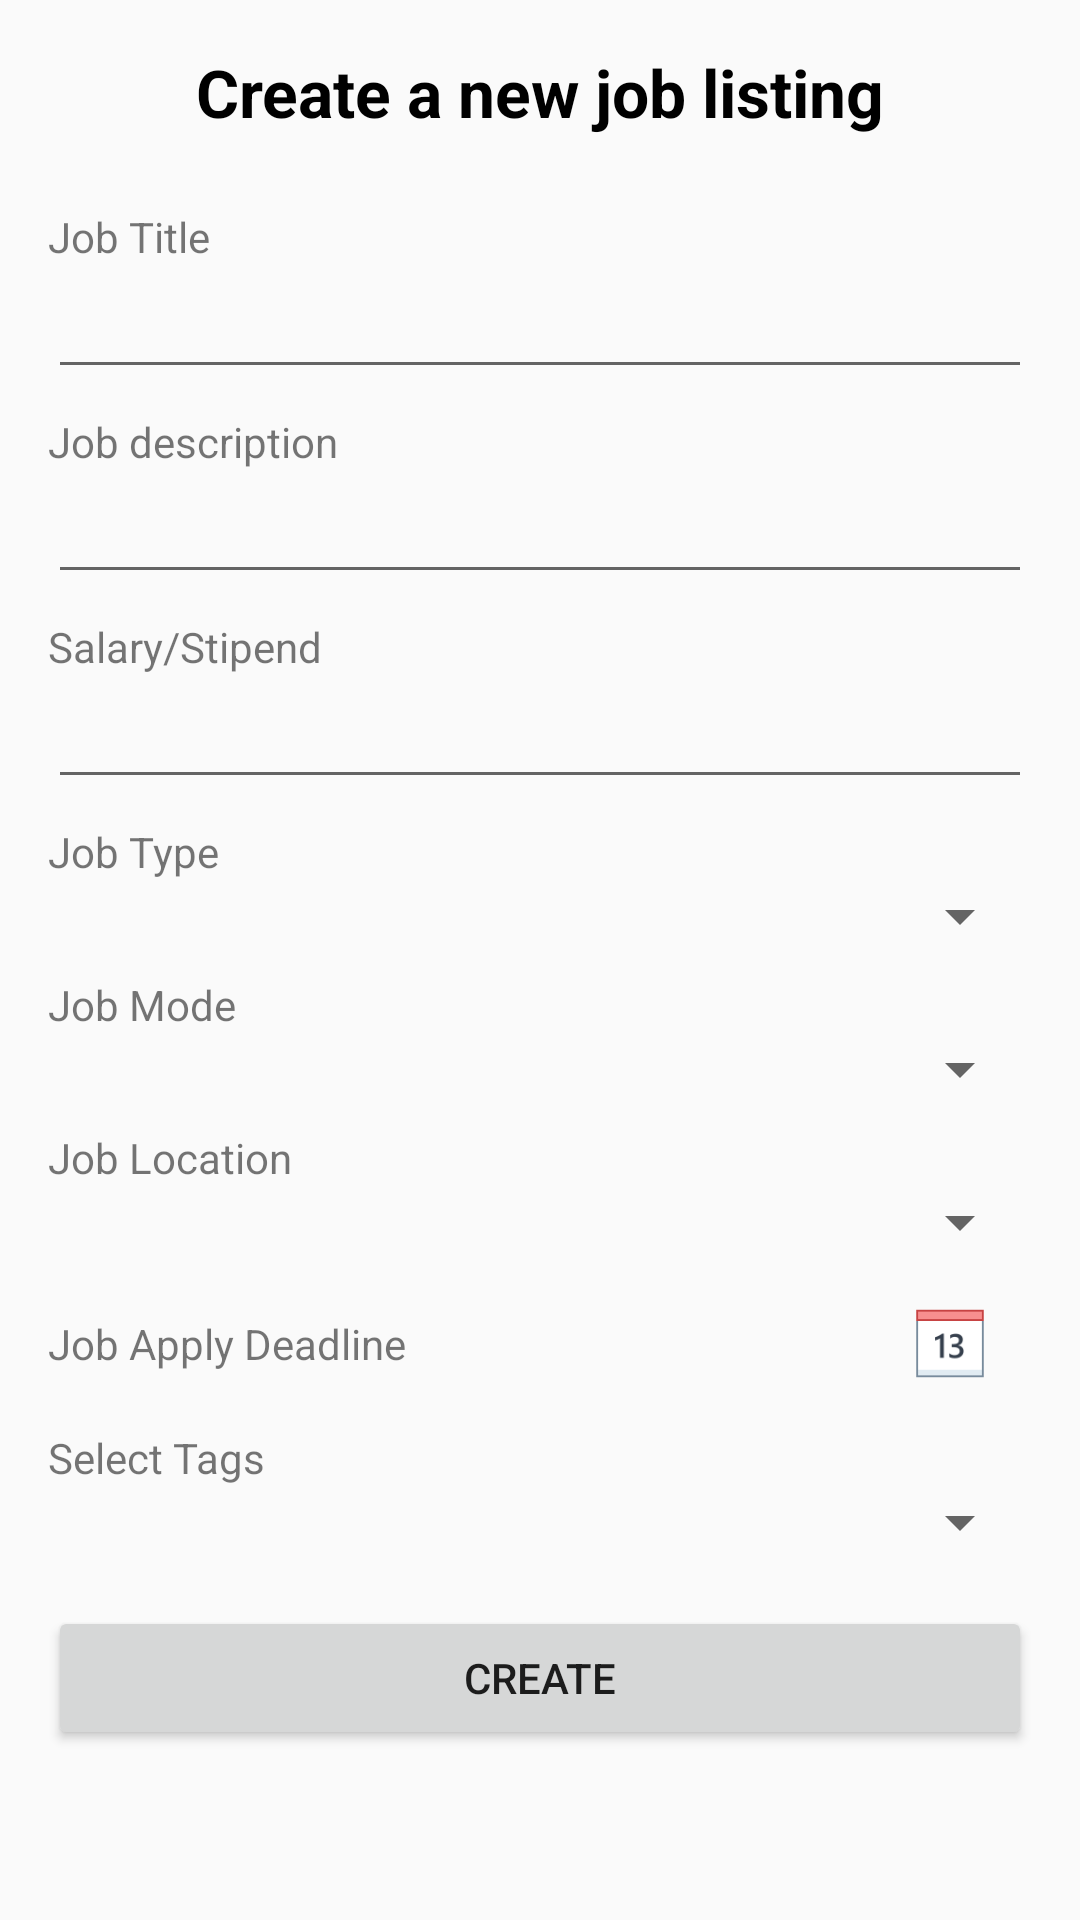

Layout XML and referenced resources for this Android screen:
<!-- AndroidManifest.xml: application theme AppTheme -->
<!-- res/layout/activity_create_job.xml -->
<?xml version="1.0" encoding="utf-8"?>
<ScrollView
    xmlns:android="http://schemas.android.com/apk/res/android"
    xmlns:app="http://schemas.android.com/apk/res-auto"
    xmlns:tools="http://schemas.android.com/tools"
    android:layout_height="match_parent"
    android:layout_width="match_parent">

    <LinearLayout
        android:layout_width="match_parent"
        android:layout_height="match_parent"
        android:orientation="vertical"
        tools:context=".CreateJobActivity">

        <TextView
            android:layout_width="match_parent"
            android:layout_height="wrap_content"
            android:gravity="center"
            android:textSize="22sp"
            android:layout_margin="16dp"
            android:textStyle="bold"
            android:textColor="@color/black"
            android:text="Create a new job listing"/>


        <LinearLayout
            android:layout_width="match_parent"
            android:layout_height="wrap_content"
            android:layout_marginLeft="16dp"
            android:layout_marginRight="16dp"
            android:layout_marginTop="8dp"
            android:orientation="vertical">
            <TextView
                android:text="Job Title"
                android:layout_width="wrap_content"
                android:layout_height="wrap_content"/>
            <EditText
                android:id="@+id/job_title"
                android:layout_width="match_parent"
                android:layout_height="wrap_content"/>
        </LinearLayout>

        <LinearLayout
            android:layout_width="match_parent"
            android:layout_height="wrap_content"
            android:layout_marginLeft="16dp"
            android:layout_marginRight="16dp"
            android:layout_marginTop="8dp"
            android:orientation="vertical">
            <TextView
                android:text="Job description"
                android:layout_width="wrap_content"
                android:layout_height="wrap_content"/>
            <EditText
                android:id="@+id/job_description"
                android:layout_width="match_parent"
                android:layout_height="wrap_content"/>
        </LinearLayout>

        <LinearLayout
            android:layout_width="match_parent"
            android:layout_height="wrap_content"
            android:layout_marginLeft="16dp"
            android:layout_marginRight="16dp"
            android:layout_marginTop="8dp"
            android:orientation="vertical">
            <TextView
                android:text="Salary/Stipend"
                android:layout_width="wrap_content"
                android:layout_height="wrap_content"/>
            <EditText
                android:id="@+id/job_salary"
                android:layout_width="match_parent"
                android:inputType="number"
                android:layout_height="wrap_content"/>
        </LinearLayout>

        <LinearLayout
            android:layout_width="match_parent"
            android:layout_height="wrap_content"
            android:layout_marginLeft="16dp"
            android:layout_marginRight="16dp"
            android:layout_marginTop="8dp"
            android:orientation="vertical">

            <TextView
                android:layout_width="wrap_content"
                android:layout_height="wrap_content"
                android:text="Job Type" />
            <Spinner
                android:id="@+id/job_type"
                android:layout_width="match_parent"
                android:layout_height="wrap_content"/>
        </LinearLayout>

        <LinearLayout
            android:layout_width="match_parent"
            android:layout_height="wrap_content"
            android:layout_marginLeft="16dp"
            android:layout_marginRight="16dp"
            android:layout_marginTop="8dp"
            android:orientation="vertical">
            <TextView
                android:text="Job Mode"
                android:layout_width="wrap_content"
                android:layout_height="wrap_content"/>
            <Spinner
                android:id="@+id/job_mode"
                android:layout_width="match_parent"
                android:layout_height="wrap_content"/>
        </LinearLayout>

        <LinearLayout
            android:layout_width="match_parent"
            android:layout_height="wrap_content"
            android:layout_marginLeft="16dp"
            android:layout_marginRight="16dp"
            android:layout_marginTop="8dp"
            android:orientation="vertical">
            <TextView
                android:text="Job Location"
                android:layout_width="wrap_content"
                android:layout_height="wrap_content"/>
            <Spinner
                android:id="@+id/job_location"
                android:layout_width="match_parent"
                android:layout_height="wrap_content"/>
        </LinearLayout>

        <LinearLayout
            android:layout_width="match_parent"
            android:layout_height="wrap_content"
            android:layout_margin="16dp"
            android:gravity="center"
            android:orientation="horizontal">
            <TextView
                android:id="@+id/job_deadline_tv"
                android:text="Job Apply Deadline"
                android:layout_width="0dp"
                android:layout_weight="5"
                android:layout_height="wrap_content"/>
            <ImageView
                android:id="@+id/job_deadline"
                android:layout_width="0dp"
                android:layout_weight="1"
                android:src="@drawable/ic_calender"
                android:layout_height="25dp"/>
        </LinearLayout>

        <LinearLayout
            android:layout_width="match_parent"
            android:layout_height="wrap_content"
            android:layout_marginLeft="16dp"
            android:layout_marginRight="16dp"
            android:orientation="vertical">
            <TextView
                android:text="Select Tags"
                android:layout_width="wrap_content"
                android:layout_height="wrap_content"/>
            <Spinner
                android:id="@+id/job_tags"
                android:layout_width="match_parent"
                android:layout_height="wrap_content"/>
        </LinearLayout>


        <Button
            android:id="@+id/btn_submit"
            android:layout_margin="16dp"
            android:layout_width="match_parent"
            android:layout_height="wrap_content"
            android:text="Create"/>

    </LinearLayout>
</ScrollView>
<!-- resources referenced by this layout -->
<resources>
  <color name="black">#000</color>
  <!-- drawable ic_calender: png bitmap (drawable, 1359 bytes) -->
  <style name="AppTheme" parent="Theme.AppCompat.Light.NoActionBar">
          <item name="colorPrimary">@color/colorPrimary</item>
          <item name="colorPrimaryDark">@color/colorPrimaryDark</item>
          <item name="colorAccent">@color/colorAccent</item>
          <item name="android:fontFamily">@font/poppins_regular</item>
  
      </style>
  <color name="colorPrimary">#8276F4</color>
  <color name="colorPrimaryDark">#8276F4</color>
  <color name="colorAccent">#8276F4</color>
</resources>
